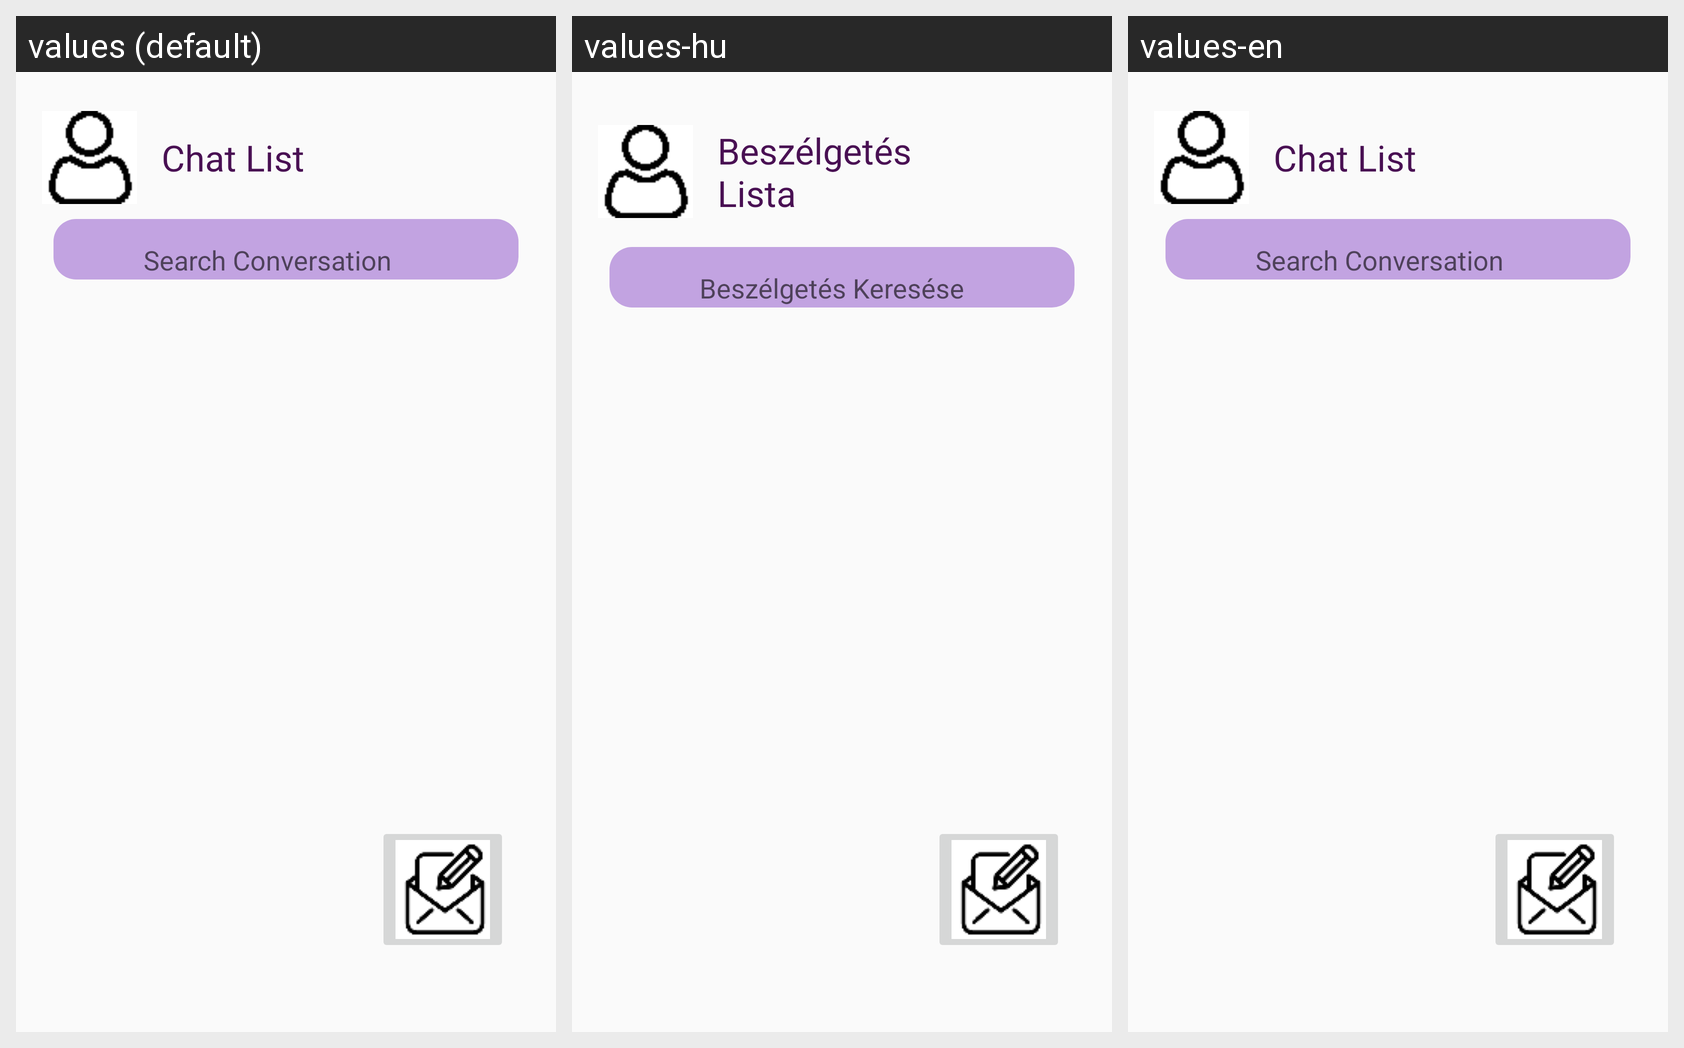

Strings drawn on this Android screen and how each of the app's shown locales translates them:
Android screen res/layout/fragment_messages.xml rendered under 3 locales, left to right: values (default), values-hu, values-en. Device: Nexus 5 (rendered at 1080×1920; each locale shown at half size, 540×960, under a caption strip naming it); theme AppTheme.
Strings drawn on this screen, with the default value and each locale's value (text and hints the layout hard-codes, and strings that could not be matched under every locale, appear in the picture but are not listed):

search_conversation
  values: Search Conversation
  values-hu: Beszélgetés Keresése
  values-en: Search Conversation

chat_list
  values: Chat List
  values-hu: Beszélgetés Lista
  values-en: Chat List
